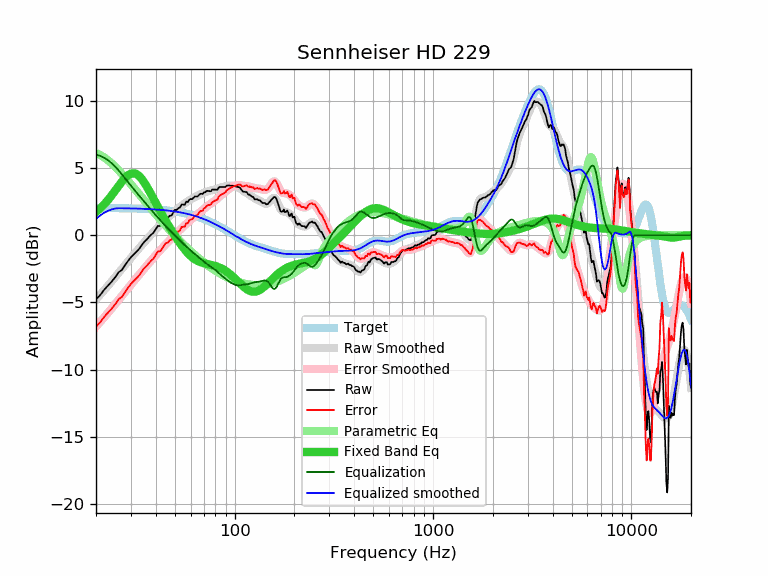

The table this chart was drawn from, first rows:
frequency, raw, error, smoothed, error_smoothed, equalization, parametric_eq, equalized_raw, equalized_smoothed, target
20, -4.78, -6.80, -4.78, -6.81, 6.00, 1.73, 1.22, 1.22, 2.02
21, -4.46, -6.48, -4.43, -6.46, 5.91, 2.00, 1.45, 1.47, 2.02
22, -4.06, -6.08, -4.09, -6.11, 5.76, 2.30, 1.70, 1.67, 2.02
23, -3.75, -5.77, -3.76, -5.78, 5.58, 2.62, 1.83, 1.82, 2.02
24, -3.45, -5.47, -3.43, -5.45, 5.36, 2.97, 1.91, 1.92, 2.02
25, -3.13, -5.14, -3.12, -5.13, 5.10, 3.32, 1.97, 1.98, 2.01
26, -2.76, -4.77, -2.81, -4.82, 4.82, 3.66, 2.06, 2.01, 2.01
27, -2.59, -4.60, -2.52, -4.52, 4.52, 3.98, 1.93, 2.01, 2.01
28, -2.24, -4.24, -2.23, -4.23, 4.23, 4.26, 1.99, 2.00, 2.00
29, -1.92, -3.92, -1.95, -3.95, 3.95, 4.46, 2.03, 2.00, 2.00
30, -1.64, -3.63, -1.69, -3.68, 3.68, 4.59, 2.04, 1.99, 1.99
31, -1.42, -3.41, -1.44, -3.43, 3.43, 4.61, 2.01, 1.99, 1.99
32, -1.23, -3.21, -1.20, -3.18, 3.18, 4.55, 1.95, 1.98, 1.98
33, -1.02, -2.99, -0.97, -2.94, 2.94, 4.40, 1.92, 1.97, 1.97
34, -0.74, -2.71, -0.75, -2.72, 2.72, 4.19, 1.98, 1.97, 1.97
35, -0.50, -2.46, -0.54, -2.50, 2.50, 3.93, 2.00, 1.96, 1.96
36, -0.33, -2.28, -0.33, -2.28, 2.28, 3.64, 1.95, 1.95, 1.95
37, -0.13, -2.07, -0.13, -2.08, 2.08, 3.33, 1.95, 1.94, 1.94
38, 0.04, -1.89, 0.06, -1.87, 1.87, 3.02, 1.91, 1.93, 1.93
39, 0.19, -1.73, 0.24, -1.68, 1.68, 2.71, 1.87, 1.92, 1.92
40, 0.44, -1.47, 0.42, -1.49, 1.49, 2.40, 1.93, 1.91, 1.91
41, 0.69, -1.21, 0.59, -1.31, 1.31, 2.11, 2.00, 1.90, 1.90
42, 0.69, -1.20, 0.75, -1.14, 1.14, 1.83, 1.83, 1.89, 1.89
43, 0.85, -1.03, 0.90, -0.98, 0.98, 1.55, 1.83, 1.88, 1.88
44, 1.08, -0.78, 1.04, -0.82, 0.82, 1.30, 1.90, 1.86, 1.86
45, 1.26, -0.59, 1.18, -0.67, 0.67, 1.05, 1.93, 1.85, 1.85
46, 1.27, -0.56, 1.31, -0.52, 0.52, 0.81, 1.79, 1.83, 1.83
47, 1.44, -0.38, 1.44, -0.38, 0.38, 0.58, 1.82, 1.82, 1.82
48, 1.46, -0.34, 1.56, -0.24, 0.24, 0.36, 1.70, 1.80, 1.80
49, 1.68, -0.10, 1.68, -0.10, 0.10, 0.15, 1.78, 1.78, 1.78
50, 1.89, 0.13, 1.79, 0.03, -0.03, -0.05, 1.86, 1.76, 1.76
51, 1.88, 0.14, 1.90, 0.16, -0.16, -0.24, 1.72, 1.74, 1.74
52, 2.00, 0.28, 2.00, 0.28, -0.28, -0.42, 1.72, 1.72, 1.72
53, 2.06, 0.36, 2.10, 0.40, -0.40, -0.60, 1.66, 1.70, 1.70
54, 2.28, 0.60, 2.19, 0.51, -0.51, -0.77, 1.77, 1.68, 1.68
55, 2.28, 0.63, 2.28, 0.63, -0.63, -0.92, 1.65, 1.65, 1.65
56, 2.26, 0.63, 2.36, 0.73, -0.73, -1.07, 1.53, 1.63, 1.63
57, 2.50, 0.89, 2.44, 0.84, -0.84, -1.21, 1.66, 1.61, 1.61
58, 2.46, 0.88, 2.52, 0.94, -0.94, -1.33, 1.52, 1.58, 1.58
59, 2.64, 1.09, 2.59, 1.04, -1.04, -1.45, 1.60, 1.55, 1.55
60, 2.69, 1.17, 2.66, 1.13, -1.13, -1.55, 1.56, 1.52, 1.52
61, 2.68, 1.19, 2.72, 1.23, -1.23, -1.64, 1.45, 1.49, 1.49
62, 2.78, 1.31, 2.78, 1.31, -1.31, -1.72, 1.47, 1.47, 1.47
63, 2.88, 1.45, 2.83, 1.40, -1.40, -1.80, 1.48, 1.43, 1.43
64, 2.88, 1.48, 2.89, 1.48, -1.48, -1.86, 1.40, 1.40, 1.40
65, 2.88, 1.51, 2.94, 1.57, -1.57, -1.92, 1.31, 1.37, 1.37
66, 2.98, 1.64, 2.99, 1.65, -1.65, -1.96, 1.33, 1.34, 1.34
67, 3.08, 1.78, 3.03, 1.73, -1.73, -2.00, 1.35, 1.30, 1.30
68, 3.08, 1.81, 3.08, 1.81, -1.81, -2.04, 1.27, 1.27, 1.27
69, 3.06, 1.83, 3.12, 1.89, -1.89, -2.07, 1.17, 1.23, 1.23
70, 3.19, 1.99, 3.17, 1.97, -1.97, -2.09, 1.22, 1.20, 1.20
71, 3.19, 2.03, 3.20, 2.04, -2.04, -2.11, 1.15, 1.16, 1.16
72, 3.29, 2.17, 3.24, 2.11, -2.11, -2.13, 1.18, 1.12, 1.12
73, 3.30, 2.21, 3.27, 2.18, -2.18, -2.15, 1.12, 1.09, 1.09
74, 3.29, 2.24, 3.29, 2.24, -2.24, -2.17, 1.05, 1.05, 1.05
75, 3.27, 2.26, 3.31, 2.30, -2.30, -2.19, 0.97, 1.01, 1.01
76, 3.27, 2.30, 3.33, 2.36, -2.36, -2.21, 0.91, 0.97, 0.97
77, 3.39, 2.46, 3.34, 2.41, -2.41, -2.23, 0.98, 0.93, 0.93
78, 3.39, 2.50, 3.36, 2.47, -2.47, -2.25, 0.92, 0.89, 0.89
79, 3.39, 2.54, 3.38, 2.53, -2.53, -2.27, 0.86, 0.85, 0.85
... 553 more rows
